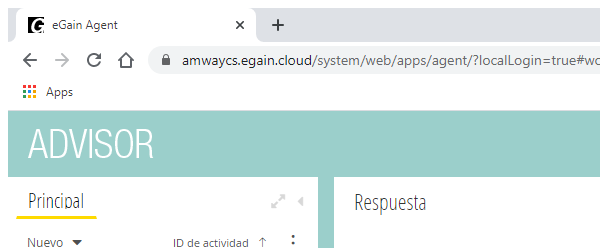
Workflow: Descarga eGain

Step 1: Attach Window 'chrome.exe eGain' on the element in window 'eGain Agent - Google Chrome' (chrome.exe)

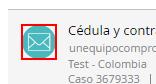
Step 2: find the element in window 'eGain Agent' (chrome.exe)

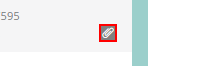
Step 3 [then]: click on the element in window 'eGain Agent' (chrome.exe)

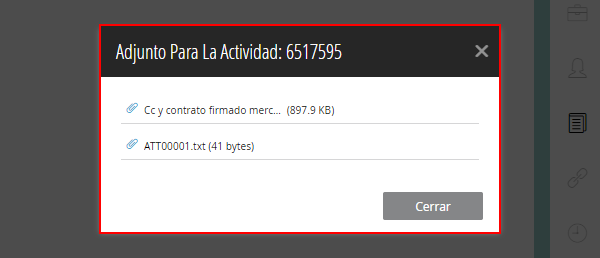
Step 4: get-attribute of the dialog

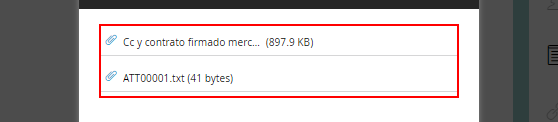
Step 5 [then]: click on the element '"+item+"' in window 'eGain Agent' (chrome.exe)

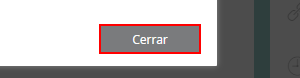
Step 6 [then]: click on the push button 'Cerrar'